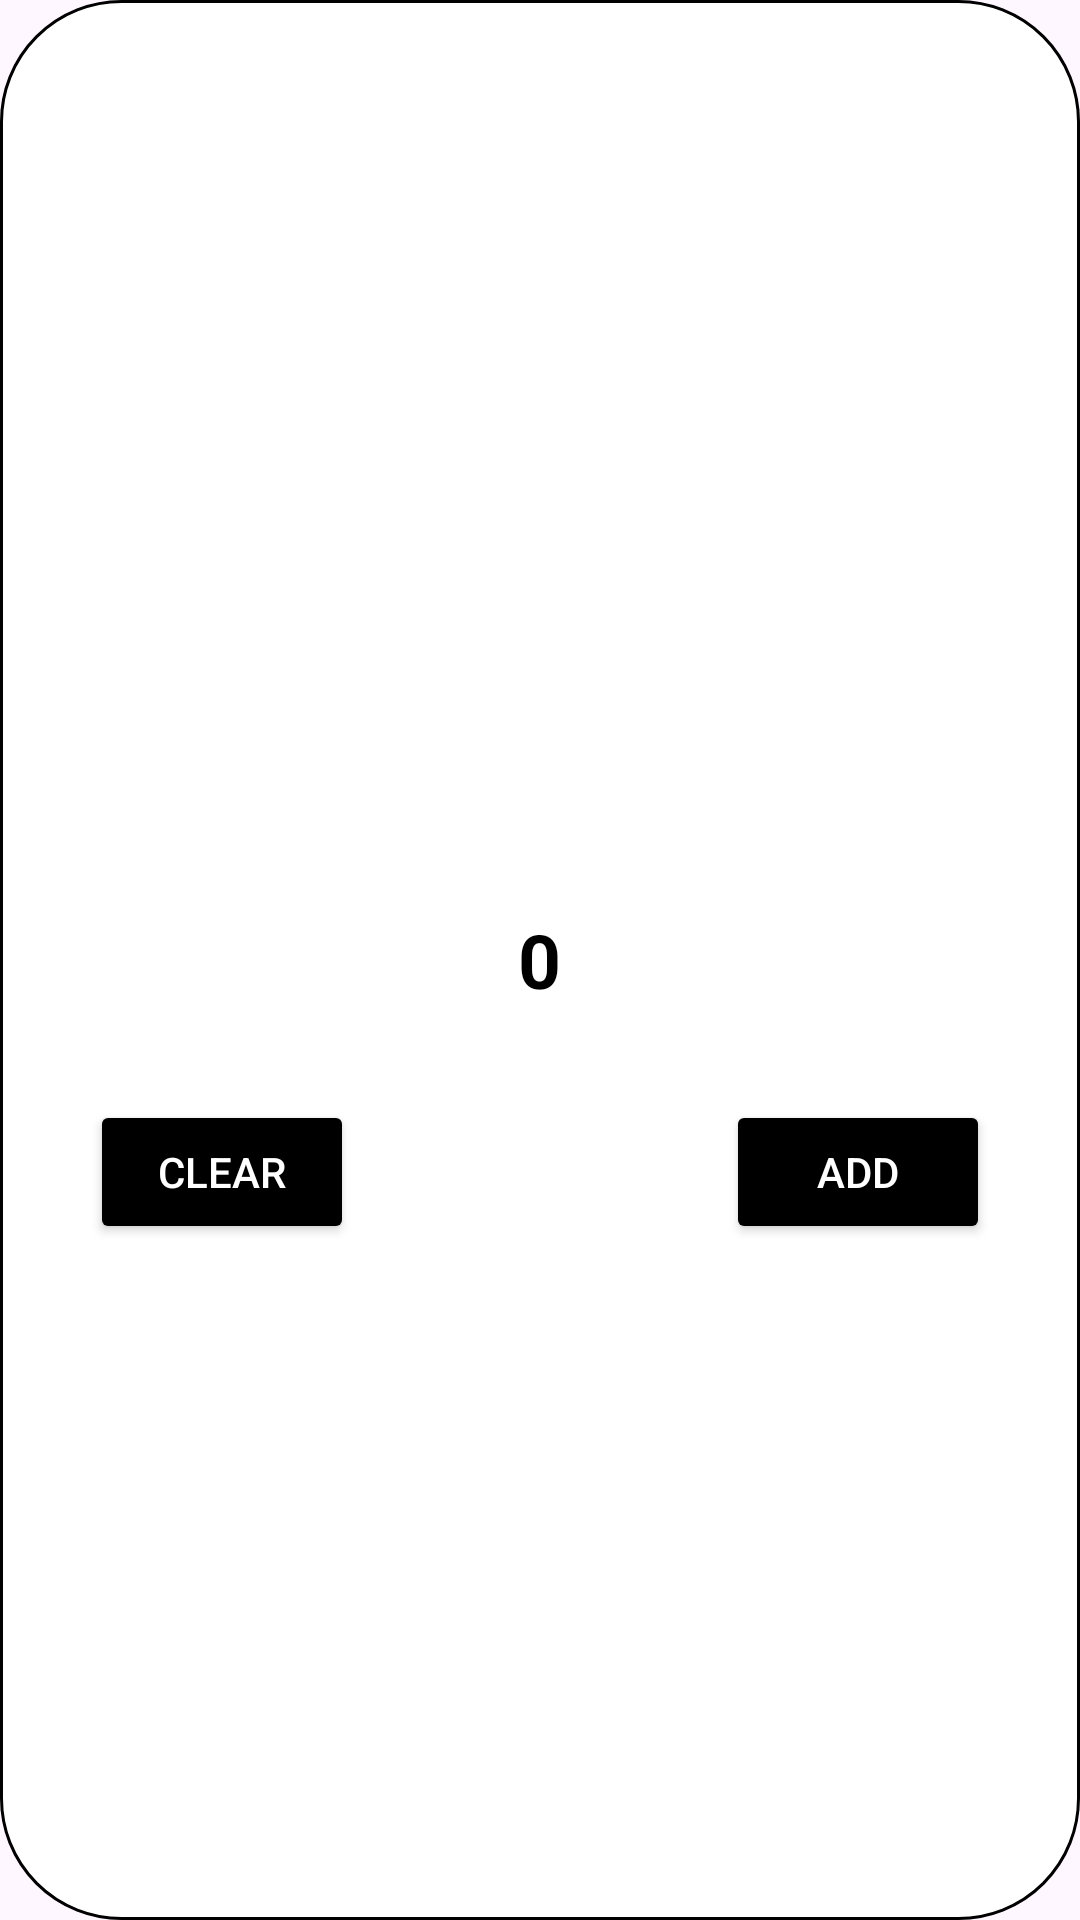

Reconstruct the res/layout file that produces this screen, plus the resources it refers to.
<!-- AndroidManifest.xml: application theme Theme.Lab5 -->
<!-- res/layout/widget_layout.xml -->
<?xml version="1.0" encoding="utf-8"?>
<RelativeLayout xmlns:android="http://schemas.android.com/apk/res/android"
    xmlns:app="http://schemas.android.com/apk/res-auto"
    xmlns:tools="http://schemas.android.com/tools"
    android:layout_width="match_parent"
    android:layout_height="match_parent"
    android:background="@drawable/rounded_widget">

    <Button
        android:id="@+id/bnClearCounter"
        android:layout_width="wrap_content"
        android:layout_height="wrap_content"
        android:layout_below="@+id/tvCounter"
        android:layout_marginStart="30dp"
        android:layout_marginEnd="30dp"
        android:layout_marginTop="30dp"
        android:layout_alignParentStart="true"
        android:layout_marginBottom="30dp"
        android:backgroundTint="@color/black"
        android:text="Clear"
        android:textColor="@color/white" />

    <TextView
        android:id="@+id/tvCounter"
        android:layout_width="wrap_content"
        android:layout_height="wrap_content"
        android:text="0"
        android:layout_centerInParent="true"
        android:textColor="@color/black"
        android:textSize="25sp"
        android:textStyle="bold" />

    <Button
        android:id="@+id/bnAddCounter"
        android:layout_width="wrap_content"
        android:layout_height="wrap_content"
        android:layout_below="@+id/tvCounter"
        android:layout_alignParentEnd="true"
        android:layout_marginStart="30dp"
        android:layout_marginTop="30dp"
        android:layout_marginEnd="30dp"
        android:layout_marginBottom="30dp"
        android:backgroundTint="@color/black"
        android:text="Add"
        android:textColor="@color/white" />
</RelativeLayout>
<!-- resources referenced by this layout -->
<resources>
  <color name="black">#FF000000</color>
  <color name="white">#FFFFFFFF</color>
  <!-- drawable rounded_widget (drawable) -->
  <?xml version="1.0" encoding="utf-8"?>
  <shape xmlns:android="http://schemas.android.com/apk/res/android"
      android:shape="rectangle">
      
      <corners android:radius="40dp" />
  
      <stroke android:color="@color/black"
          android:width="1dp"/>
      <solid android:color="@color/white"/>
      
  
      
  </shape>
  <style name="Theme.Lab5" parent="Base.Theme.Lab5" />
  <style name="Base.Theme.Lab5" parent="Theme.Material3.DayNight.NoActionBar">
          
          
  
      </style>
</resources>
